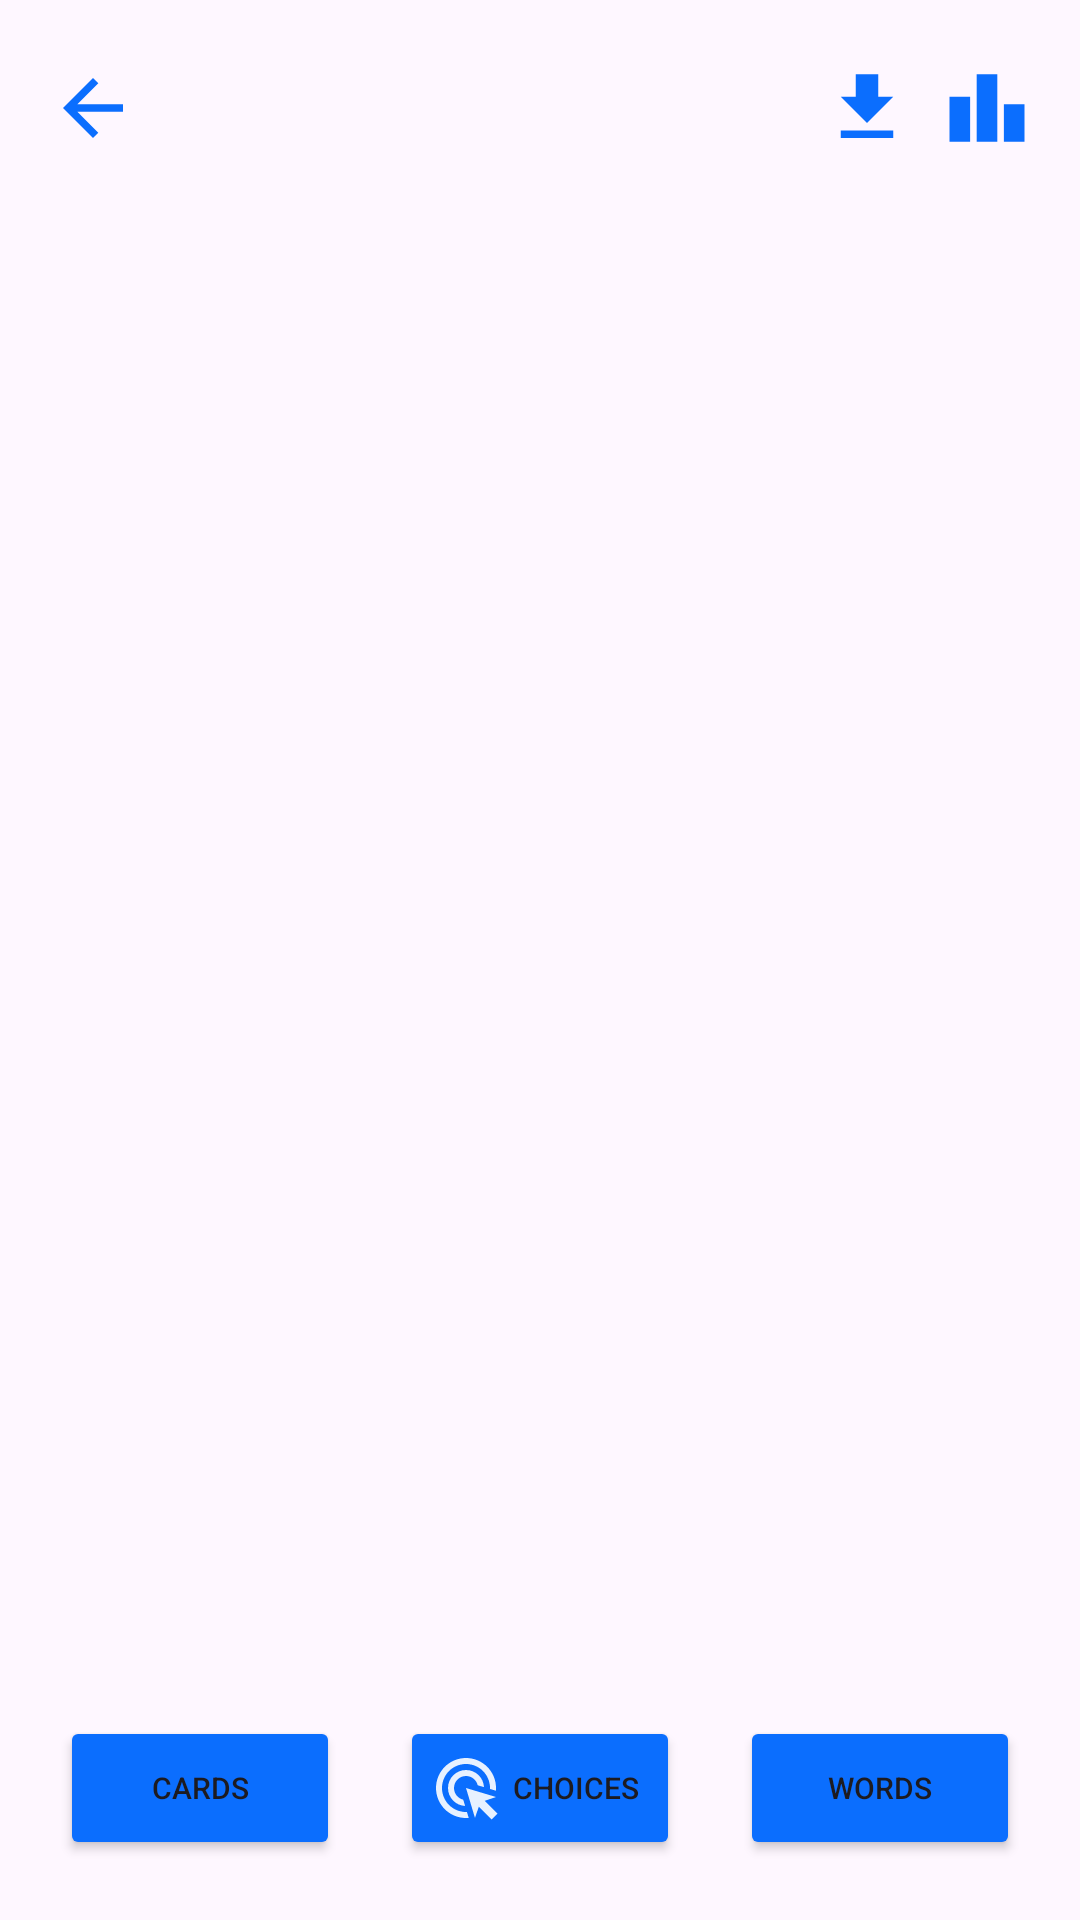

Reconstruct the res/layout file that produces this screen, plus the resources it refers to.
<!-- AndroidManifest.xml: application theme Theme.ActionBar -->
<!-- res/layout/activity_vocabulary.xml -->
<?xml version="1.0" encoding="utf-8"?>
<androidx.constraintlayout.widget.ConstraintLayout xmlns:android="http://schemas.android.com/apk/res/android"
    xmlns:app="http://schemas.android.com/apk/res-auto"
    xmlns:tools="http://schemas.android.com/tools"
    android:id="@+id/main"
    android:layout_width="match_parent"
    android:layout_height="match_parent"
    tools:context=".activity.VocabularyActivity">
    <LinearLayout
        android:layout_width="match_parent"
        android:layout_height="match_parent"
        android:orientation="vertical">
        <ScrollView
            android:layout_width="match_parent"
            android:layout_height="0dp"
            android:fillViewport="true"
            android:layout_weight="1">
            <LinearLayout
                android:layout_width="match_parent"
                android:layout_height="wrap_content"
                android:orientation="vertical"
                android:padding="16dp">
                <LinearLayout
                    android:layout_width="match_parent"
                    android:layout_height="wrap_content"
                    android:layout_marginBottom="16dp"
                    android:orientation="horizontal"
                    android:paddingVertical="5dp">
                    <ImageView
                        android:id="@+id/back_bnt"
                        android:layout_width="30dp"
                        android:layout_height="30dp"
                        android:src="@drawable/baseline_arrow_back_24" />
                    <TextView
                        android:id="@+id/app_title_text_view"
                        android:layout_width="0dp"
                        android:layout_height="wrap_content"
                        android:layout_marginStart="20dp"
                        android:layout_weight="1"
                        android:text=""
                        android:textColor="@color/lavender"
                        android:textSize="24sp"
                        android:textStyle="bold" />

                    <ImageView
                        android:id="@+id/export_csv_btn"
                        android:layout_width="30dp"
                        android:layout_height="30dp"
                        android:src="@drawable/baseline_download_24"
                        android:layout_marginEnd="10dp"/>
                    <ImageView
                        android:id="@+id/leader_board_btn"
                        android:layout_width="30dp"
                        android:layout_height="30dp"
                        android:src="@drawable/baseline_leaderboard_24"/>
                </LinearLayout>
                <androidx.recyclerview.widget.RecyclerView
                    android:id="@+id/vocabulary_recycler_view"
                    android:layout_width="match_parent"
                    android:layout_height="0dp"
                    android:padding="16dp"
                    android:clipToPadding="false"
                    android:layout_weight="1"/>

            </LinearLayout>
        </ScrollView>

        <LinearLayout
            android:layout_width="match_parent"
            android:layout_height="wrap_content"
            android:orientation="horizontal"
            android:padding="10dp"
            android:gravity="center">

            <Button
                android:textSize="10sp"
                android:id="@+id/cards_button"
                android:layout_width="0dp"
                android:layout_height="wrap_content"
                android:layout_weight="1"
                android:text="Cards"
                android:drawableLeft="@drawable/baseline_book_24"
                android:layout_margin="10dp"
                android:backgroundTint="@color/lavender"
                android:padding="10dp"/>

            <Button
                android:textSize="10sp"
                android:layout_margin="10dp"
                android:id="@+id/choices_button"
                android:layout_width="0dp"
                android:layout_height="wrap_content"
                android:layout_weight="1"
                android:backgroundTint="@color/lavender"
                android:text="Choices"
                android:drawableLeft="@drawable/baseline_ads_click_24"
                android:padding="10dp"/>

            <Button
                android:textSize="10sp"
                android:backgroundTint="@color/lavender"
                android:layout_margin="10dp"
                android:id="@+id/words_button"
                android:layout_width="0dp"
                android:layout_height="wrap_content"
                android:layout_weight="1"
                android:text="Words"
                android:drawableLeft="@drawable/baseline_border_color_24"
                android:padding="10dp"/>
        </LinearLayout>
    </LinearLayout>

</androidx.constraintlayout.widget.ConstraintLayout>
<!-- resources referenced by this layout -->
<resources>
  <color name="lavender">#0B6EFE</color>
  <!-- drawable baseline_ads_click_24 (drawable) -->
  <vector xmlns:android="http://schemas.android.com/apk/res/android" android:alpha="0.9" android:height="24dp" android:tint="#FFFFFF" android:viewportHeight="24" android:viewportWidth="24" android:width="24dp">
        
      <path android:fillColor="@android:color/white" android:pathData="M11.71,17.99C8.53,17.84 6,15.22 6,12c0,-3.31 2.69,-6 6,-6c3.22,0 5.84,2.53 5.99,5.71l-2.1,-0.63C15.48,9.31 13.89,8 12,8c-2.21,0 -4,1.79 -4,4c0,1.89 1.31,3.48 3.08,3.89L11.71,17.99zM22,12c0,0.3 -0.01,0.6 -0.04,0.9l-1.97,-0.59C20,12.21 20,12.1 20,12c0,-4.42 -3.58,-8 -8,-8s-8,3.58 -8,8s3.58,8 8,8c0.1,0 0.21,0 0.31,-0.01l0.59,1.97C12.6,21.99 12.3,22 12,22C6.48,22 2,17.52 2,12C2,6.48 6.48,2 12,2S22,6.48 22,12zM18.23,16.26L22,15l-10,-3l3,10l1.26,-3.77l4.27,4.27l1.98,-1.98L18.23,16.26z"/>
      
  </vector>
  <!-- drawable baseline_arrow_back_24 (drawable) -->
  <vector xmlns:android="http://schemas.android.com/apk/res/android" android:autoMirrored="true" android:height="24dp" android:tint="#0B6EFE" android:viewportHeight="24" android:viewportWidth="24" android:width="24dp">
        
      <path android:fillColor="@android:color/white" android:pathData="M20,11H7.83l5.59,-5.59L12,4l-8,8 8,8 1.41,-1.41L7.83,13H20v-2z"/>
      
  </vector>
  <!-- drawable baseline_download_24 (drawable) -->
  <vector xmlns:android="http://schemas.android.com/apk/res/android" android:height="24dp" android:tint="#0B6EFE" android:viewportHeight="24" android:viewportWidth="24" android:width="24dp">
        
      <path android:fillColor="@android:color/white" android:pathData="M5,20h14v-2H5V20zM19,9h-4V3H9v6H5l7,7L19,9z"/>
      
  </vector>
  <!-- drawable baseline_leaderboard_24 (drawable) -->
  <vector xmlns:android="http://schemas.android.com/apk/res/android" android:height="24dp" android:tint="#0B6EFE" android:viewportHeight="24" android:viewportWidth="24" android:width="24dp">
        
      <path android:fillColor="@android:color/white" android:pathData="M7.5,21H2V9h5.5V21zM14.75,3h-5.5v18h5.5V3zM22,11h-5.5v10H22V11z"/>
      
  </vector>
  <style name="Theme.ActionBar" parent="Base.Theme.ActionBar" />
  <style name="Base.Theme.ActionBar" parent="Theme.Material3.DayNight.NoActionBar">
          <item name="colorPrimary">@color/primaryColor</item>
  
          
          
          
      </style>
  <color name="primaryColor">#0B6EFE</color>
</resources>
